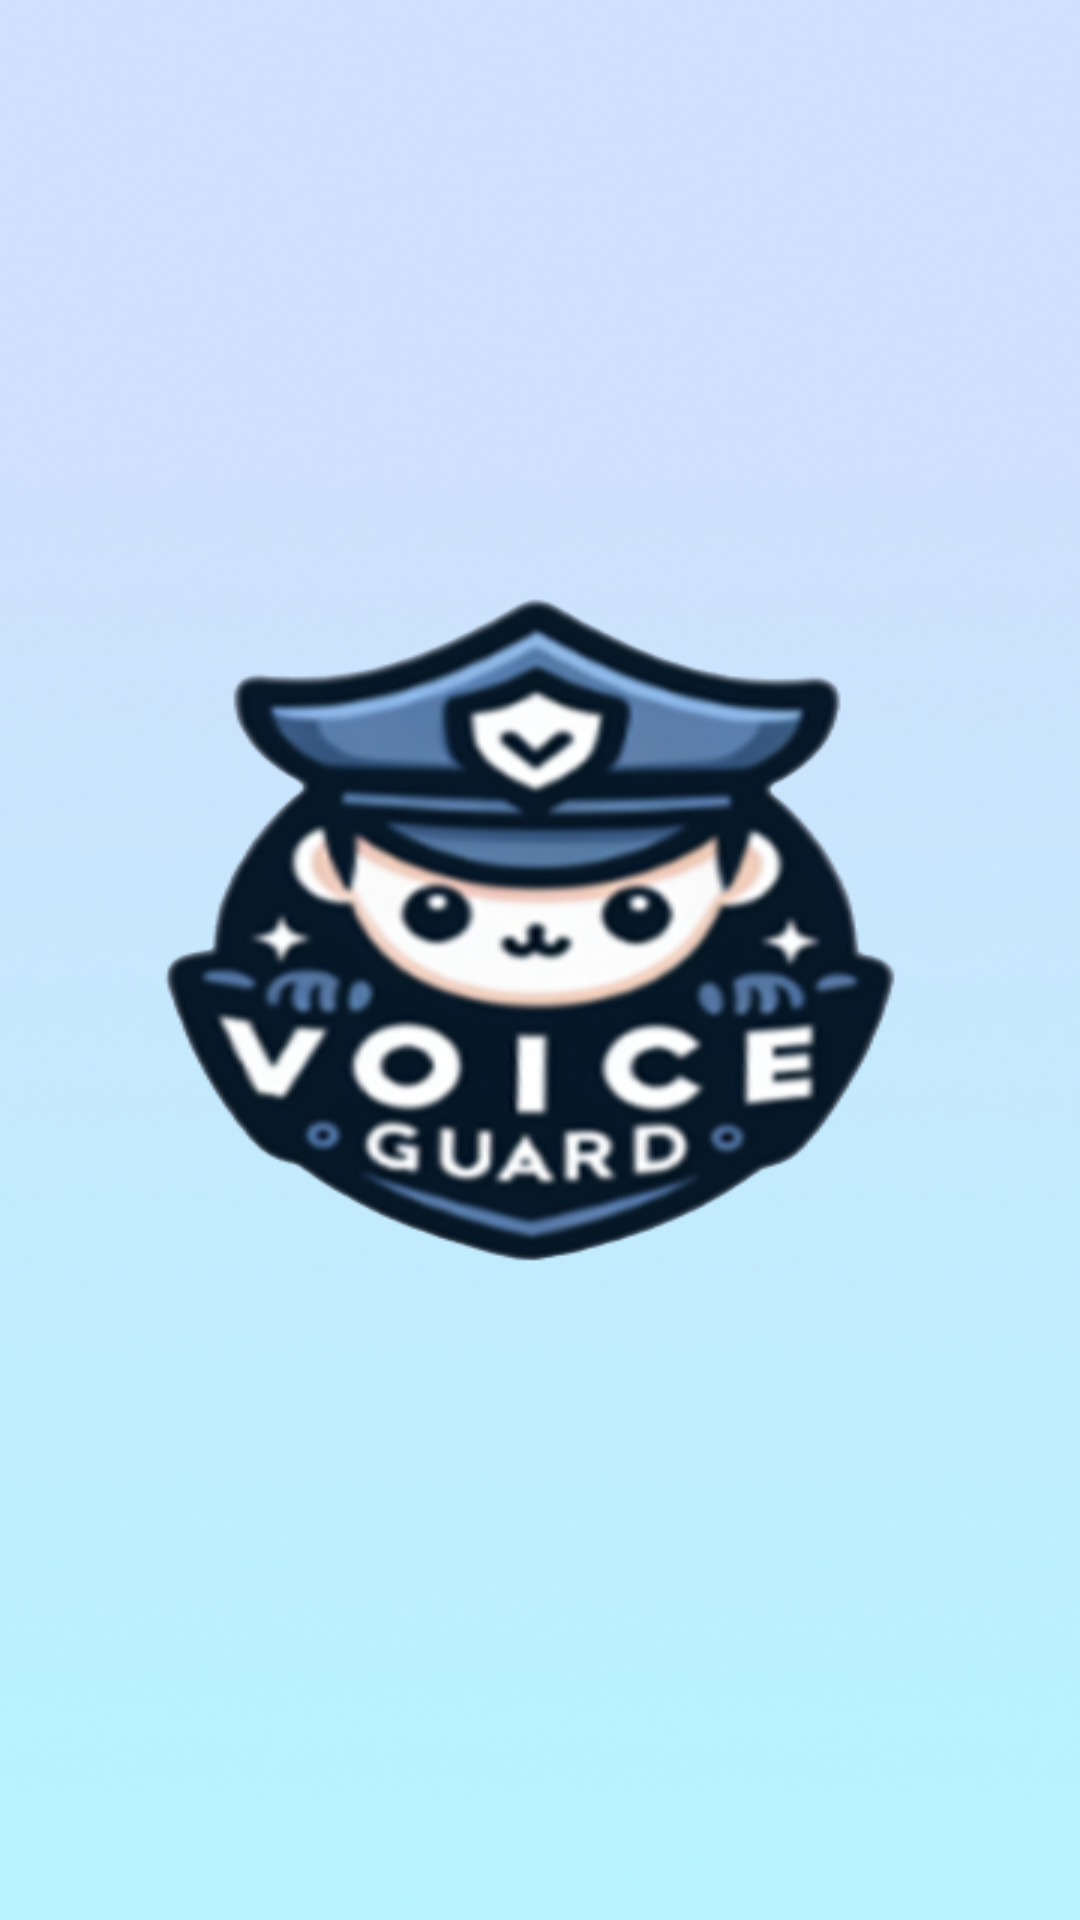

Here is an Android app screen rendered from its layout file. Give the layout XML and the strings, colors and styles it references.
<!-- AndroidManifest.xml: activity theme SplashTheme -->
<!-- res/layout/activity_splash.xml -->
<RelativeLayout xmlns:android="http://schemas.android.com/apk/res/android"
    android:layout_width="match_parent"
    android:layout_height="match_parent"
    android:background="@drawable/your_loading_image"> 


</RelativeLayout>
<!-- resources referenced by this layout -->
<resources>
  <!-- drawable your_loading_image: png bitmap (drawable, 212439 bytes) -->
  <style name="SplashTheme" parent="Theme.AppCompat.Light.NoActionBar">
          <item name="android:windowBackground">@drawable/your_loading_image</item> 
          <item name="android:windowNoTitle">true</item>
          <item name="android:windowFullscreen">true</item>
      </style>
</resources>
